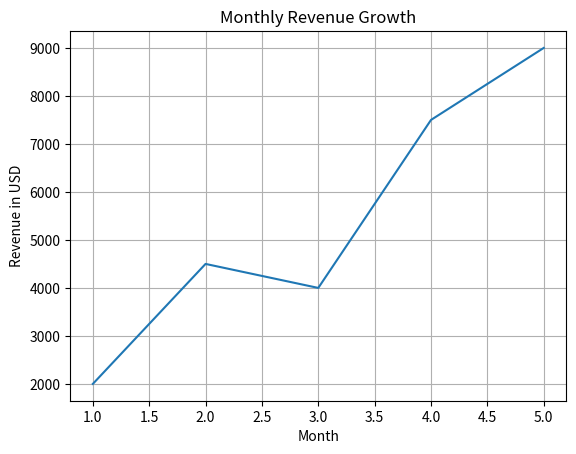

Recreate this plot in Python.
import matplotlib.pyplot as plt

months = [1, 2, 3, 4, 5]
revenue = [2000, 4500, 4000, 7500, 9000]

plt.plot(months, revenue)
plt.grid(True)
plt.title("Monthly Revenue Growth")
plt.xlabel("Month")
plt.ylabel("Revenue in USD")

plt.show()
